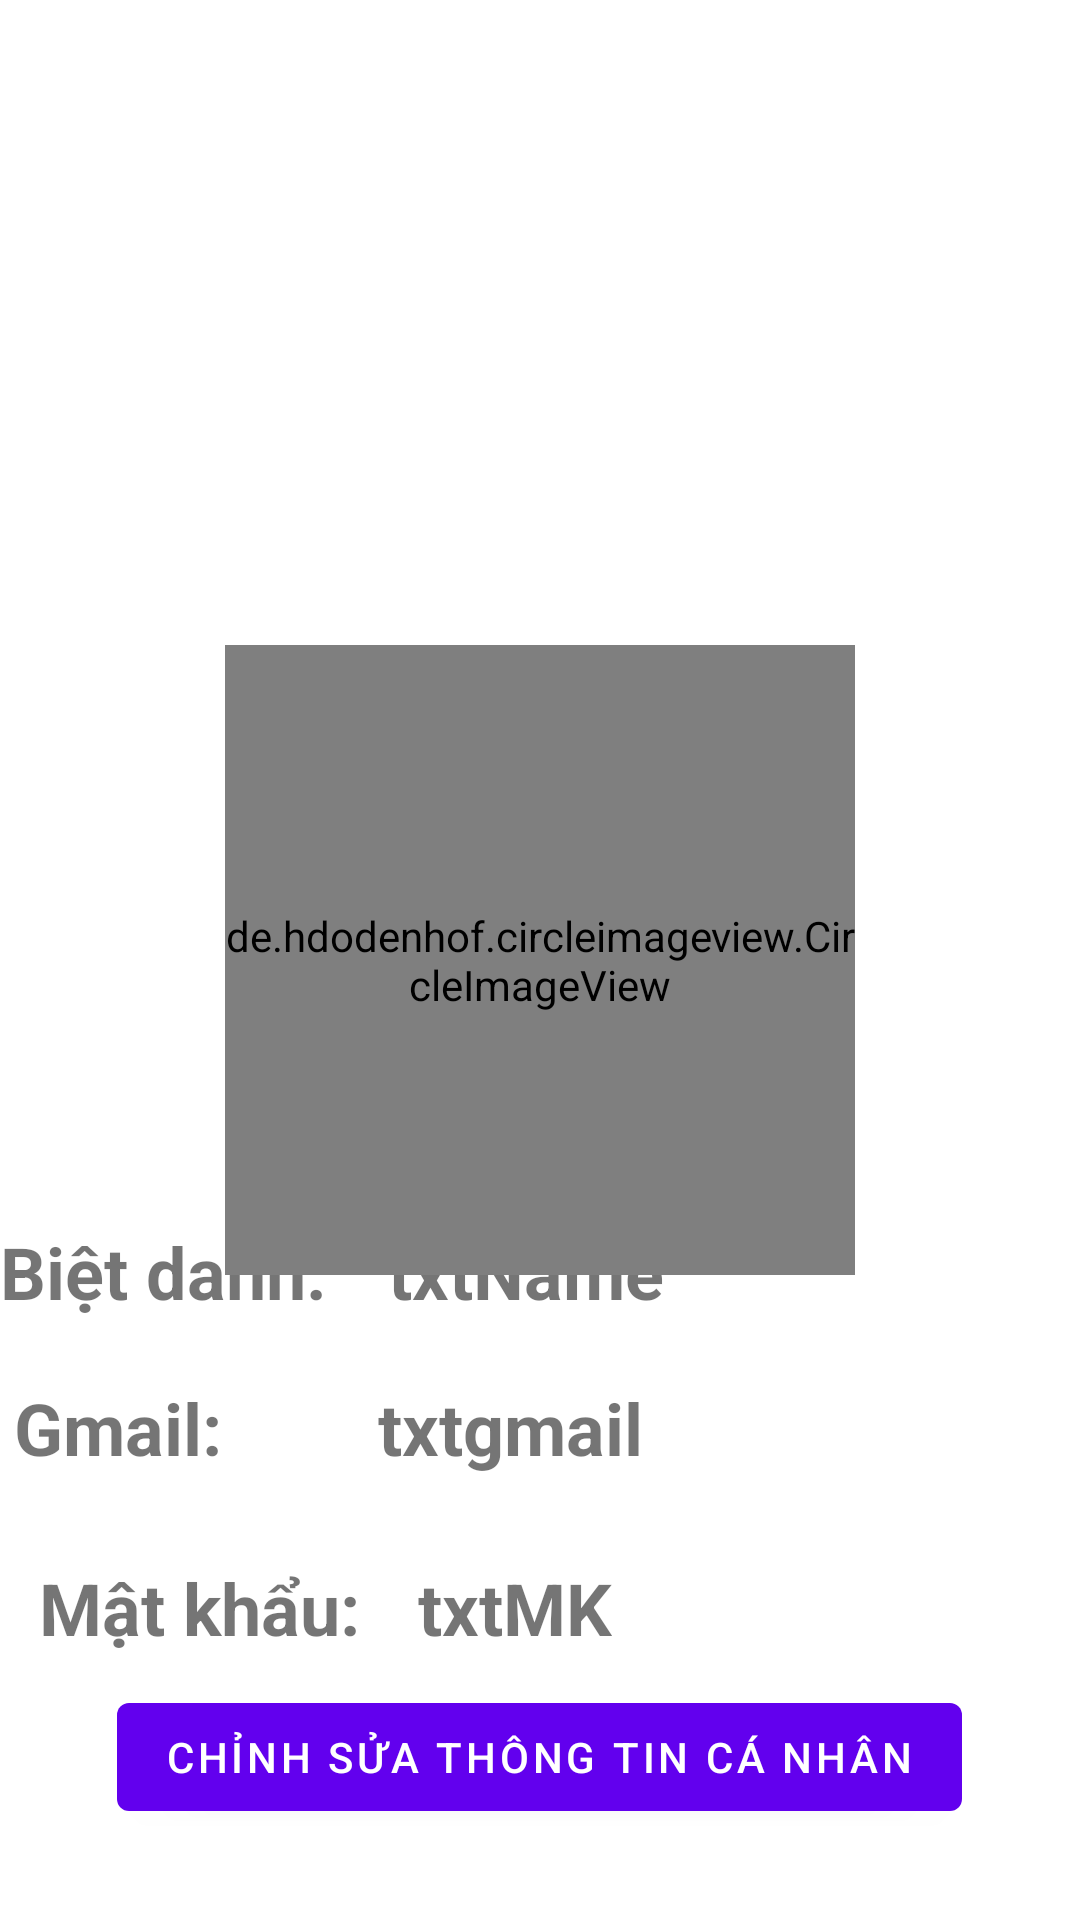

Produce the Android XML layout that renders to this screen, including the resource entries it uses.
<!-- AndroidManifest.xml: application theme Theme.MaterialComponents.Light.NoActionBar -->
<!-- res/layout/fragment_contact.xml -->
<?xml version="1.0" encoding="utf-8"?>
<FrameLayout xmlns:android="http://schemas.android.com/apk/res/android"
    xmlns:app="http://schemas.android.com/apk/res-auto"
    xmlns:tools="http://schemas.android.com/tools"
    android:layout_width="match_parent"
    android:layout_height="match_parent"
    tools:context=".fragment.ContactFragment">

    <androidx.constraintlayout.widget.ConstraintLayout
        android:layout_width="match_parent"
        android:layout_height="match_parent">

        <LinearLayout
            android:id="@+id/linearLayout2"
            android:layout_width="match_parent"
            android:layout_height="match_parent"
            android:orientation="vertical"
            android:weightSum="2">

            <androidx.constraintlayout.widget.ConstraintLayout
                android:layout_width="match_parent"
                android:layout_height="match_parent"
                android:layout_weight="1"
               >
                <ImageView
                    android:layout_width="match_parent"
                    android:layout_height="match_parent"
                    android:src="@drawable/backgroundinfo1"
                    android:scaleType="centerCrop" />
            </androidx.constraintlayout.widget.ConstraintLayout>

            <androidx.constraintlayout.widget.ConstraintLayout
                android:layout_width="match_parent"
                android:layout_height="match_parent"
                android:layout_weight="1">


                <TextView
                    android:layout_width="wrap_content"
                    android:layout_height="wrap_content"
                    android:layout_marginBottom="200dp"
                    android:text="Biệt danh:"
                    android:textSize="24sp"
                    android:textStyle="bold"
                    app:layout_constraintBottom_toBottomOf="parent"
                    app:layout_constraintEnd_toEndOf="parent"
                    app:layout_constraintHorizontal_bias="0.0"
                    app:layout_constraintStart_toStartOf="parent" />

                <TextView
                    android:id="@+id/txtName"
                    android:layout_width="wrap_content"
                    android:layout_height="wrap_content"
                    android:layout_marginBottom="200dp"
                    android:text="txtName"
                    android:textSize="24sp"
                    android:textStyle="bold"
                    app:layout_constraintBottom_toBottomOf="parent"
                    app:layout_constraintEnd_toEndOf="parent"
                    app:layout_constraintHorizontal_bias="0.482"
                    app:layout_constraintStart_toStartOf="parent" />

                <TextView
                    android:id="@+id/txtgmail"
                    android:layout_width="wrap_content"
                    android:layout_height="wrap_content"
                    android:layout_marginBottom="148dp"
                    android:text="txtgmail"
                    android:textSize="24sp"
                    android:textStyle="bold"
                    app:layout_constraintBottom_toBottomOf="parent"
                    app:layout_constraintEnd_toEndOf="parent"
                    app:layout_constraintHorizontal_bias="0.464"
                    app:layout_constraintStart_toStartOf="parent" />

                <TextView
                    android:layout_width="wrap_content"
                    android:layout_height="wrap_content"
                    android:layout_marginBottom="148dp"
                    android:text="Gmail:"
                    android:textSize="24sp"
                    android:textStyle="bold"
                    app:layout_constraintBottom_toBottomOf="parent"
                    app:layout_constraintEnd_toEndOf="parent"
                    app:layout_constraintHorizontal_bias="0.016"
                    app:layout_constraintStart_toStartOf="parent" />

                <TextView
                    android:id="@+id/txtMK"
                    android:layout_width="wrap_content"
                    android:layout_height="wrap_content"
                    android:layout_marginBottom="88dp"
                    android:text="txtMK"
                    android:textSize="24sp"
                    android:textStyle="bold"
                    app:layout_constraintBottom_toBottomOf="parent"
                    app:layout_constraintEnd_toEndOf="parent"
                    app:layout_constraintHorizontal_bias="0.472"
                    app:layout_constraintStart_toStartOf="parent" />

                <TextView

                    android:layout_width="wrap_content"
                    android:layout_height="wrap_content"
                    android:layout_marginBottom="88dp"
                    android:text="Mật khẩu:"
                    android:textSize="24sp"
                    android:textStyle="bold"
                    app:layout_constraintBottom_toBottomOf="parent"
                    app:layout_constraintEnd_toEndOf="parent"
                    app:layout_constraintHorizontal_bias="0.052"
                    app:layout_constraintStart_toStartOf="parent" />

                <Button
                    android:id="@+id/btnfixprofile"
                    android:layout_width="wrap_content"
                    android:layout_height="wrap_content"
                    android:text="Chỉnh sửa thông tin cá nhân"
                    app:layout_constraintBottom_toBottomOf="parent"
                    app:layout_constraintEnd_toEndOf="parent"
                    app:layout_constraintHorizontal_bias="0.496"
                    app:layout_constraintStart_toStartOf="parent"
                    app:layout_constraintTop_toTopOf="parent"
                    app:layout_constraintVertical_bias="0.889" />
            </androidx.constraintlayout.widget.ConstraintLayout>
        </LinearLayout>

        <de.hdodenhof.circleimageview.CircleImageView
            android:id="@+id/profile_image"
            android:layout_width="210dp"
            android:layout_height="210dp"
            android:src="@drawable/ic_user_information"
            app:civ_border_color="#FFFFFF"
            app:civ_border_width="4dp"
            app:layout_constraintBottom_toBottomOf="parent"
            app:layout_constraintEnd_toEndOf="parent"
            app:layout_constraintStart_toStartOf="parent"
            app:layout_constraintTop_toTopOf="@+id/linearLayout2" />
    </androidx.constraintlayout.widget.ConstraintLayout>
</FrameLayout>
<!-- resources referenced by this layout -->
<resources>

</resources>
